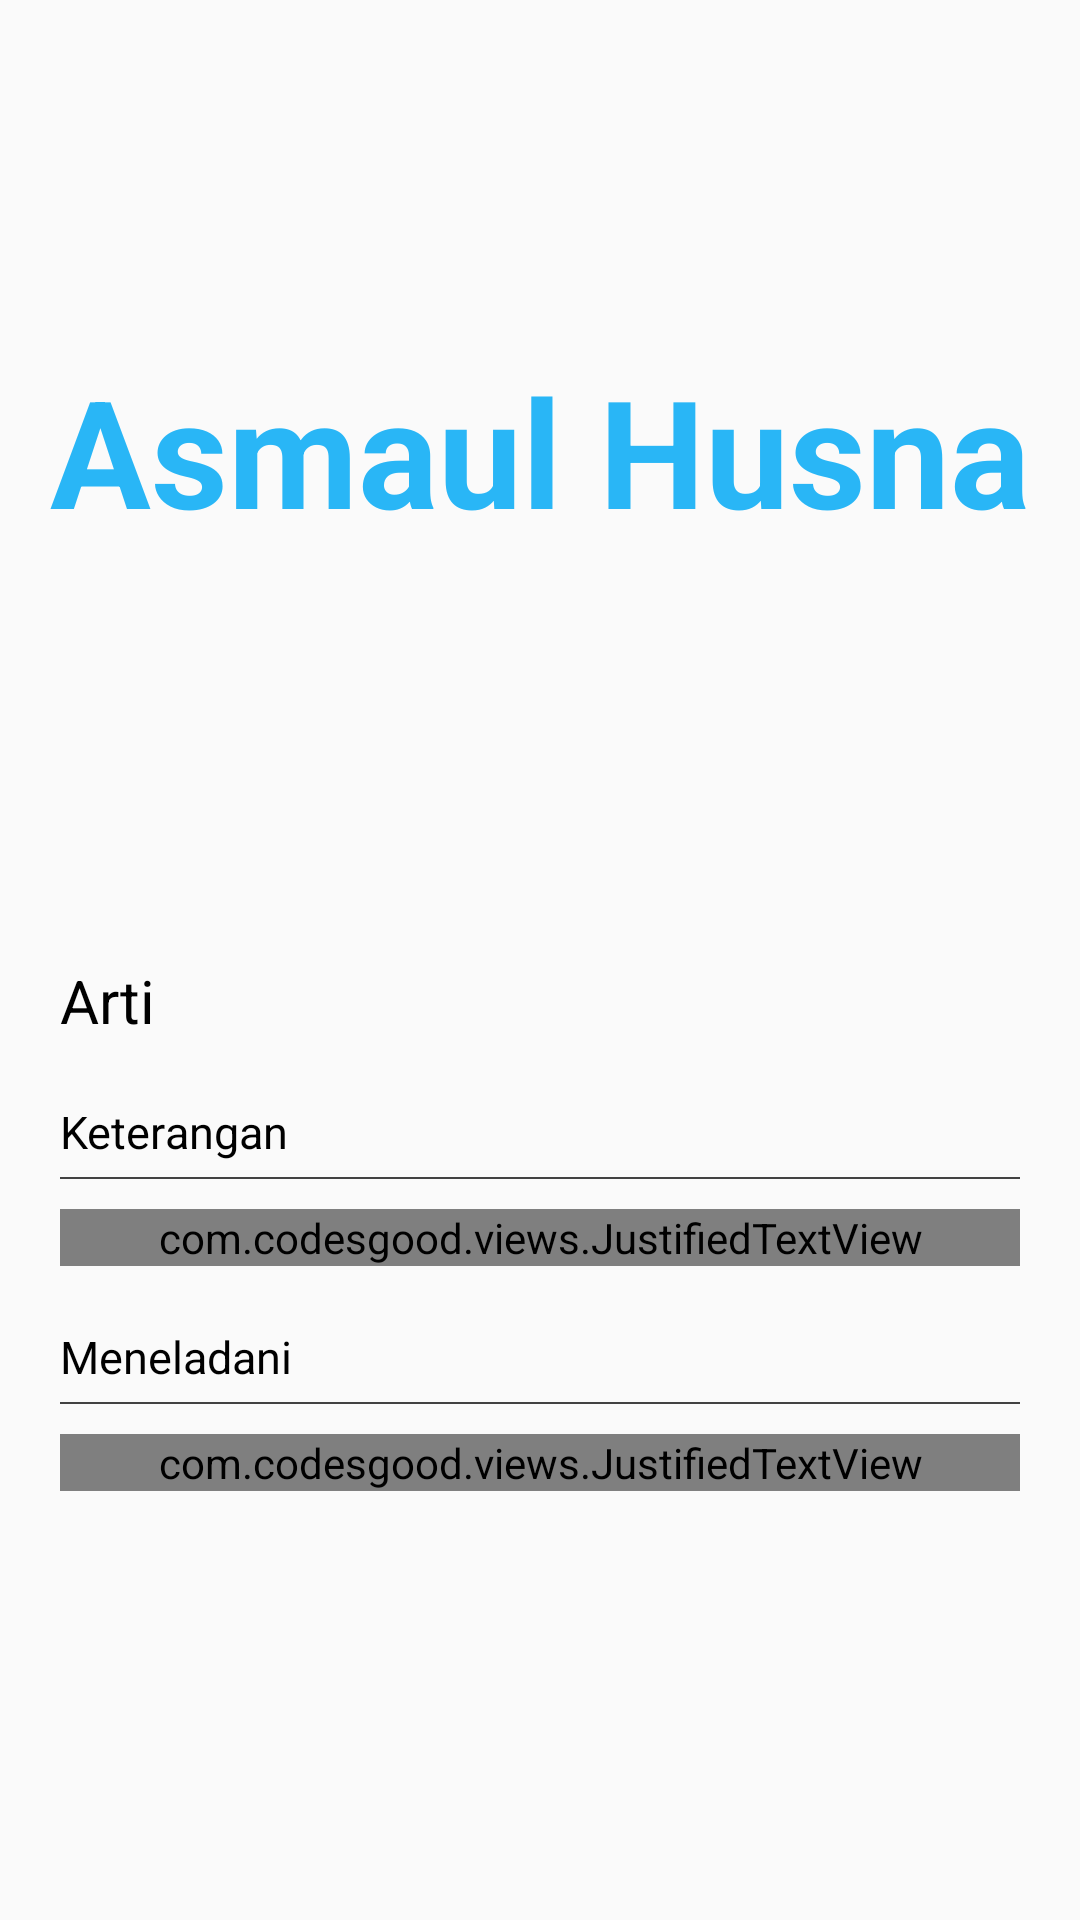

Android layout source for this screen:
<!-- AndroidManifest.xml: application theme AppTheme -->
<!-- res/layout/activity_asmaul_husna_detail.xml -->
<android.support.design.widget.CoordinatorLayout
    xmlns:android="http://schemas.android.com/apk/res/android"
    xmlns:app="http://schemas.android.com/apk/res-auto"
    android:layout_width="match_parent"
    android:layout_height="match_parent"
    android:fitsSystemWindows="true">

    <android.support.design.widget.AppBarLayout
        android:layout_width="match_parent"
        android:layout_height="300sp"
        android:theme="@style/ThemeOverlay.AppCompat.Dark.ActionBar"
        android:background="@drawable/moque"
        android:fitsSystemWindows="true">

        <android.support.design.widget.CollapsingToolbarLayout
            android:id="@+id/collab"
            android:layout_width="match_parent"
            android:layout_height="match_parent"
            app:contentScrim="@color/colorPrimary"
            android:fitsSystemWindows="true"
            app:layout_collapseMode="parallax"
            app:layout_scrollFlags="scroll|exitUntilCollapsed">

            <ImageView
                android:layout_width="match_parent"
                android:layout_height="match_parent"
                android:scaleType="centerCrop"
                android:src="@drawable/moque"
                app:layout_collapseMode="parallax"
                app:layout_collapseParallaxMultiplier="0.7"/>

            <TextView
                android:id="@+id/tv_ayat"
                android:layout_width="match_parent"
                android:layout_height="match_parent"
                android:gravity="center"
                android:text="Asmaul Husna"
                android:textSize="50sp"
                android:textColor="#29B6F6"
                android:textStyle="bold" />

            <android.support.v7.widget.Toolbar
                android:id="@+id/toolbar"
                android:layout_width="match_parent"
                android:layout_height="?attr/actionBarSize"
                app:layout_collapseMode="pin"
                app:popupTheme="@style/AppTheme.PopupOverlay" />

        </android.support.design.widget.CollapsingToolbarLayout>

    </android.support.design.widget.AppBarLayout>

    <android.support.v4.widget.NestedScrollView
        android:layout_width="match_parent"
        android:layout_height="match_parent"
        app:layout_behavior="@string/appbar_scrolling_view_behavior">

        <LinearLayout
            android:layout_width="match_parent"
            android:layout_height="match_parent"
            android:layout_below="@+id/login_title"
            android:elevation="4sp"
            android:orientation="vertical"
            android:padding="20sp">

            <TextView
                android:layout_width="match_parent"
                android:layout_height="wrap_content"
                android:text="Arti"
                android:id="@+id/tv_arti"
                android:textSize="20sp"
                android:textColor="#000000"
                android:layout_marginBottom="20sp"/>

            <TextView
                android:layout_width="match_parent"
                android:layout_height="wrap_content"
                android:text="Keterangan"
                android:textSize="15dp"
                android:textColor="#000000"
                android:layout_marginBottom="5sp"/>

            <LinearLayout
                android:layout_width="match_parent"
                android:layout_height="0.5dp"
                android:background="@color/cardview_dark_background"
                android:layout_marginBottom="10dp" />

            <com.codesgood.views.JustifiedTextView
                android:layout_width="match_parent"
                android:layout_height="wrap_content"
                android:text="Uji Coba"
                android:textSize="15dp"
                android:id="@+id/keterangan"
                android:textColor="#000000"
                android:layout_marginBottom="20dp"/>

            <TextView
                android:layout_width="match_parent"
                android:layout_height="wrap_content"
                android:text="Meneladani"
                android:textSize="15dp"
                android:textColor="#000000"
                android:layout_marginBottom="5sp"/>

            <LinearLayout
                android:layout_width="match_parent"
                android:layout_height="0.5dp"
                android:background="@color/cardview_dark_background"
                android:layout_marginBottom="10dp" />

            <com.codesgood.views.JustifiedTextView
                android:layout_width="match_parent"
                android:layout_height="wrap_content"
                android:text="Uji Coba"
                android:textSize="15dp"
                android:id="@+id/meneladani"
                android:textColor="#000000"/>

        </LinearLayout>

    </android.support.v4.widget.NestedScrollView>

</android.support.design.widget.CoordinatorLayout>
<!-- resources referenced by this layout -->
<resources>
  <color name="colorPrimary">#5BAFA5</color>
  <style name="AppTheme.PopupOverlay" parent="ThemeOverlay.AppCompat.Light" />
  <style name="AppTheme" parent="Theme.AppCompat.Light.DarkActionBar">
          
          <item name="colorPrimary">@color/colorPrimary</item>
          <item name="colorPrimaryDark">@color/colorPrimaryDark</item>
          <item name="colorAccent">@color/colorAccent</item>
      </style>
  <color name="colorPrimaryDark">#5BAFA5</color>
  <color name="colorAccent">#0d52ca</color>
</resources>
